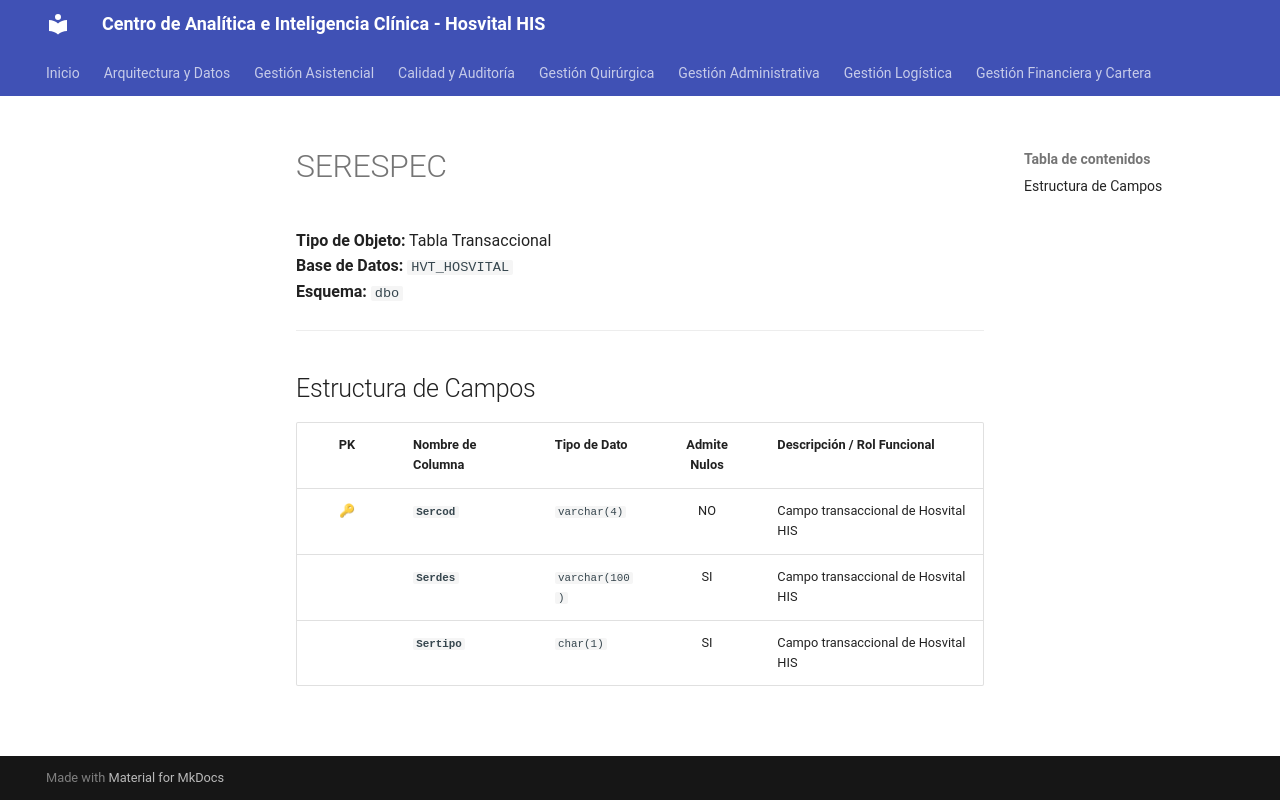

repository: SoporteSaludtech/superset-docs · page: diccionario-general/SERESPEC/index.html · generator: mkdocs

# SERESPEC

**Tipo de Objeto:** Tabla Transaccional  
**Base de Datos:** `HVT_HOSVITAL`  
**Esquema:** `dbo`

---

## Estructura de Campos

| PK | Nombre de Columna | Tipo de Dato | Admite Nulos | Descripción / Rol Funcional |
| :-: | :--- | :--- | :-: | :--- |
| 🔑 | **`Sercod`** | `varchar(4)` | NO | Campo transaccional de Hosvital HIS |
|  | **`Serdes`** | `varchar(100)` | SI | Campo transaccional de Hosvital HIS |
|  | **`Sertipo`** | `char(1)` | SI | Campo transaccional de Hosvital HIS |
